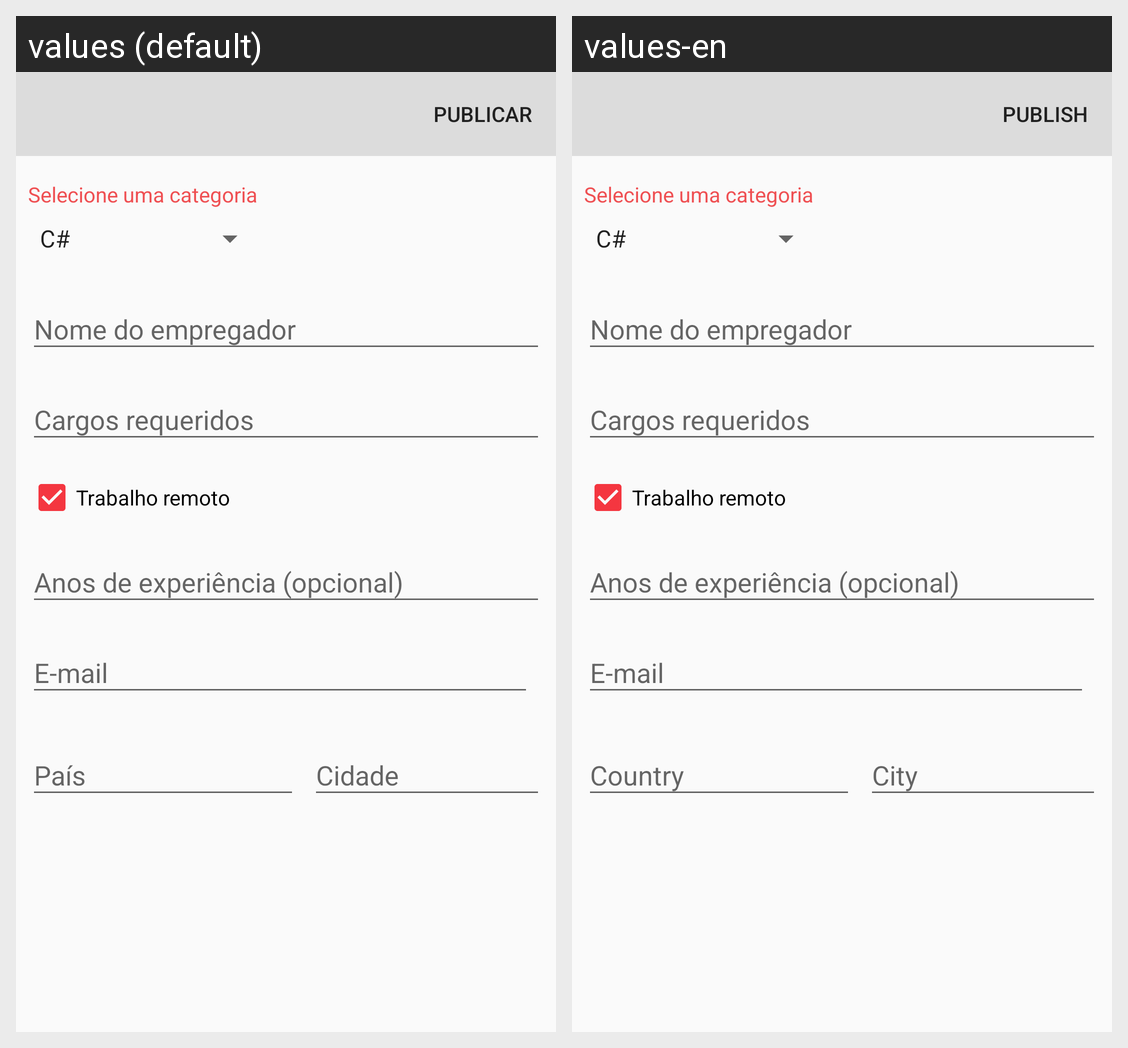

Locale-by-locale string values for the Android screen shown in this grid:
Android screen res/layout/activity_job.xml rendered under 2 locales, left to right: values (default), values-en. Device: Nexus 5 (rendered at 1080×1920; each locale shown at half size, 540×960, under a caption strip naming it); theme AppTheme.
Strings drawn on this screen, with the default value and each locale's value (text and hints the layout hard-codes, and strings that could not be matched under every locale, appear in the picture but are not listed):

selecione_a_categoria_da_vaga
  values: Selecione uma categoria
  values-en: Selecione uma categoria

str_empregador_name
  values: Nome do empregador
  values-en: Nome do empregador

cargos_requeridos
  values: Cargos requeridos
  values-en: Cargos requeridos

trabalhadores_remoto
  values: Trabalho remoto
  values-en: Trabalho remoto

anos_de_experi_ncia_opcional
  values: Anos de experiência (opcional)
  values-en: Anos de experiência (opcional)

email
  values: E-mail
  values-en: E-mail

country
  values: País
  values-en: Country

city
  values: Cidade
  values-en: City

publicar
  values: PUBLICAR
  values-en: PUBLISH
